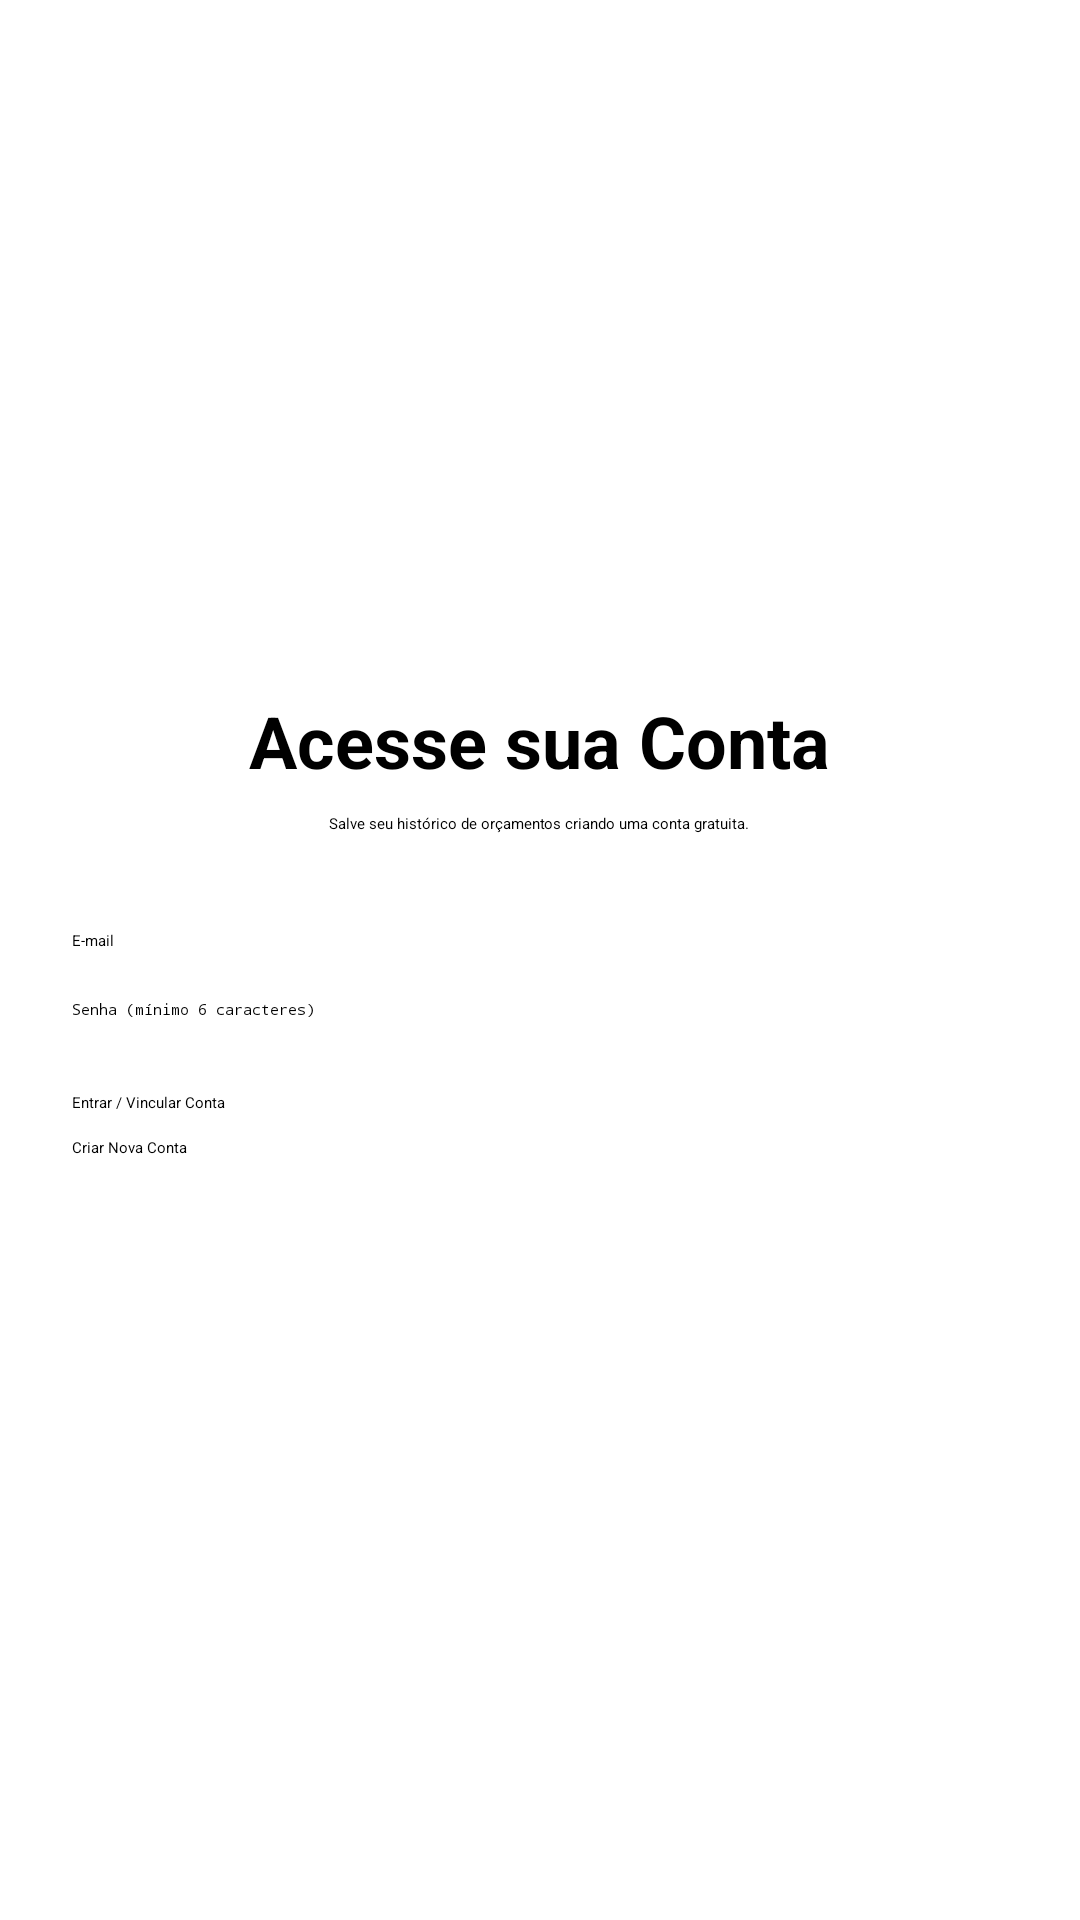

This screen was rendered from an Android layout file. Write that file and the resources it references.
<!-- AndroidManifest.xml: application theme Theme.App.Starting -->
<!-- res/layout/activity_auth.xml -->
<?xml version="1.0" encoding="utf-8"?>
<LinearLayout xmlns:android="http://schemas.android.com/apk/res/android"
    xmlns:app="http://schemas.android.com/apk/res-auto"
    xmlns:tools="http://schemas.android.com/tools"
    android:layout_width="match_parent"
    android:layout_height="match_parent"
    android:orientation="vertical"
    android:gravity="center"
    android:padding="24dp"
    tools:context=".AuthActivity">

    <TextView
        android:layout_width="wrap_content"
        android:layout_height="wrap_content"
        android:text="Acesse sua Conta"
        android:textSize="24sp"
        android:textStyle="bold"
        android:layout_marginBottom="8dp"/>

    <TextView
        android:layout_width="wrap_content"
        android:layout_height="wrap_content"
        android:text="Salve seu histórico de orçamentos criando uma conta gratuita."
        android:textAlignment="center"
        android:layout_marginBottom="32dp"/>

    <EditText
        android:id="@+id/etEmail"
        android:layout_width="match_parent"
        android:layout_height="wrap_content"
        android:hint="E-mail"
        android:inputType="textEmailAddress"
        android:layout_marginBottom="16dp"/>

    <EditText
        android:id="@+id/etPassword"
        android:layout_width="match_parent"
        android:layout_height="wrap_content"
        android:hint="Senha (mínimo 6 caracteres)"
        android:inputType="textPassword"
        android:layout_marginBottom="24dp"/>

    <Button
        android:id="@+id/btnLogin"
        android:layout_width="match_parent"
        android:layout_height="wrap_content"
        android:text="Entrar / Vincular Conta" />

    <Button
        android:id="@+id/btnRegister"
        android:layout_width="match_parent"
        android:layout_height="wrap_content"
        style="?attr/materialButtonOutlinedStyle"
        android:layout_marginTop="8dp"
        android:text="Criar Nova Conta" />

    <TextView
        android:id="@+id/tvAuthError"
        android:layout_width="wrap_content"
        android:layout_height="wrap_content"
        android:textColor="@android:color/holo_red_dark"
        android:layout_marginTop="16dp"
        tools:text="Mensagem de erro aqui"/>

    <ProgressBar
        android:id="@+id/progressBarAuth"
        android:layout_width="wrap_content"
        android:layout_height="wrap_content"
        android:layout_marginTop="8dp"
        android:visibility="gone" />

</LinearLayout>
<!-- resources referenced by this layout -->
<resources>
  <style name="Theme.App.Starting" parent="Theme.SplashScreen">
          <item name="windowSplashScreenBackground">#1d1d1d</item> <item name="windowSplashScreenAnimatedIcon">@drawable/logo_splash</item>
  
          <item name="windowSplashScreenAnimationDuration">1000</item>
  
          <item name="postSplashScreenTheme">@style/Theme.PremoldaçoApp</item>
      </style>
</resources>
